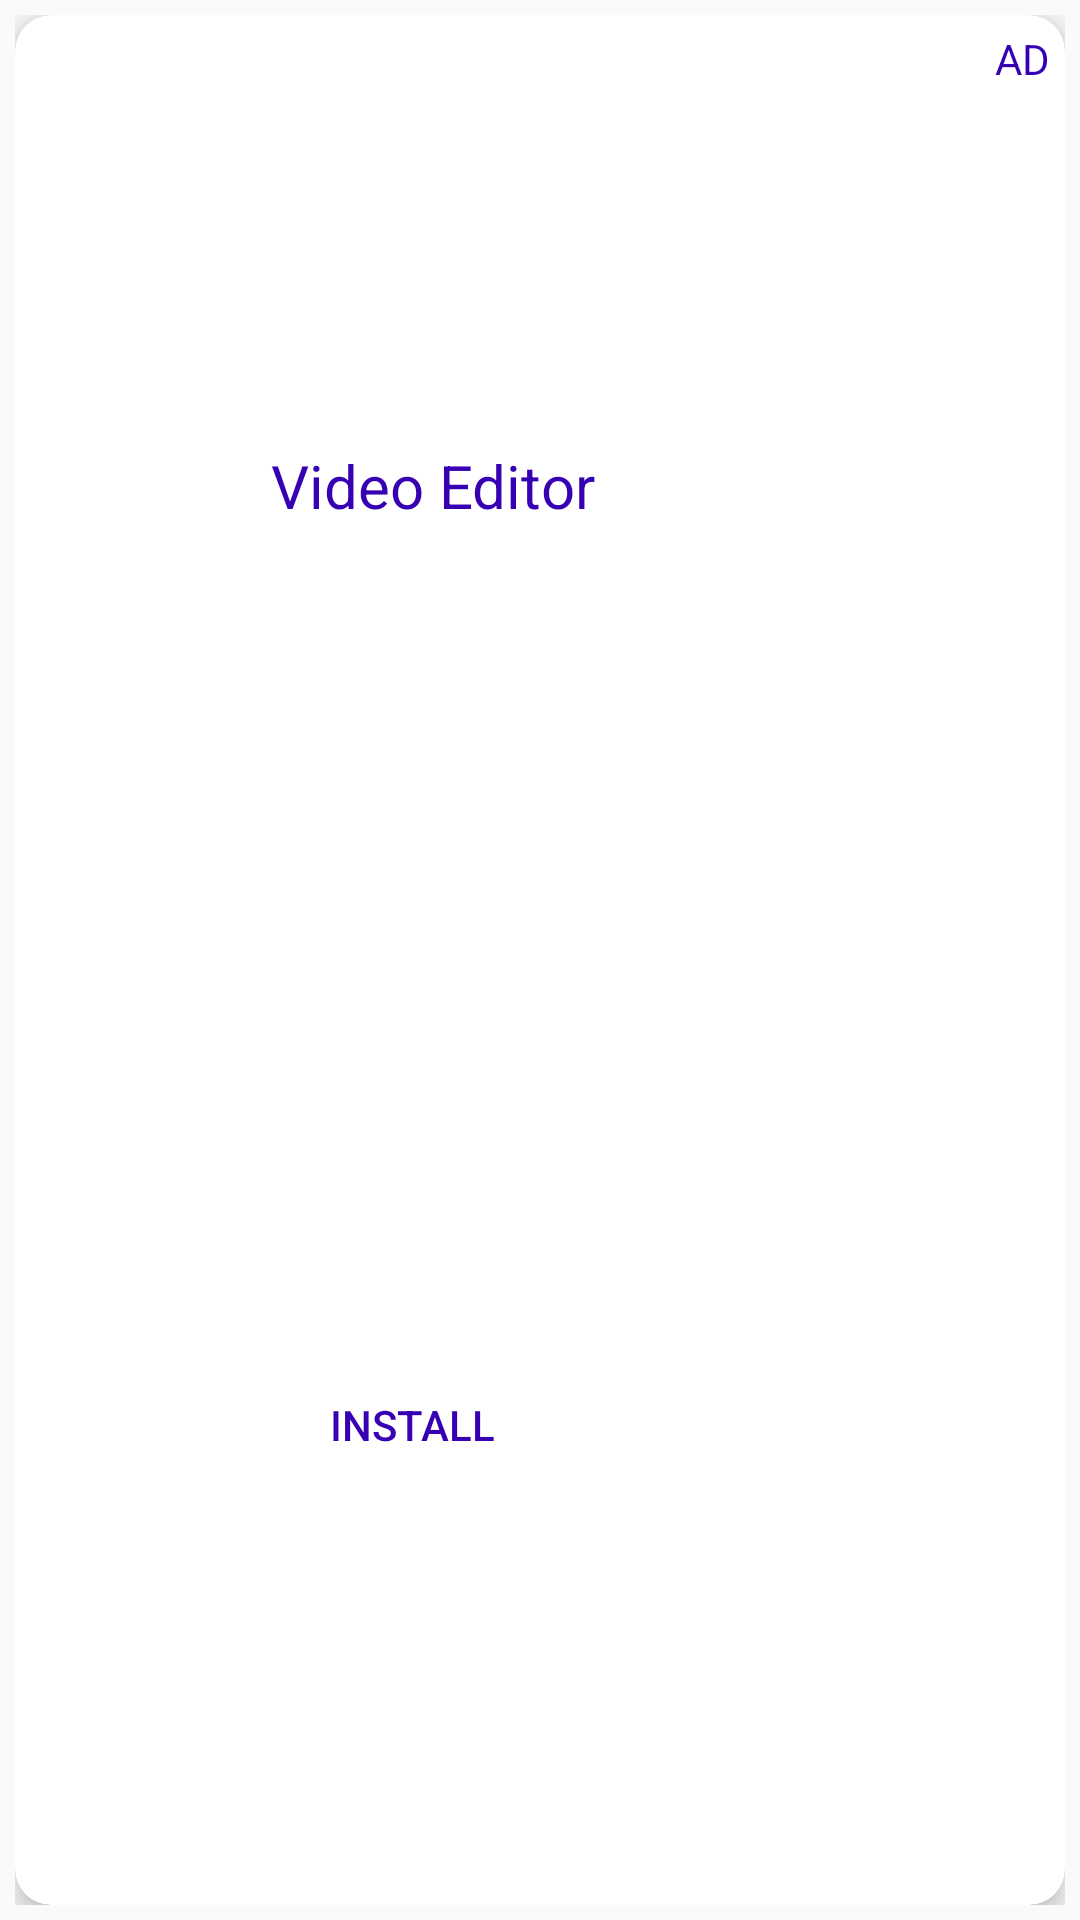

Produce the Android XML layout that renders to this screen, including the resource entries it uses.
<!-- AndroidManifest.xml: application theme AppTheme -->
<!-- res/layout/ad_banner.xml -->
<?xml version="1.0" encoding="utf-8"?>
<LinearLayout xmlns:android="http://schemas.android.com/apk/res/android"
    xmlns:app="http://schemas.android.com/apk/res-auto"
    android:layout_width="match_parent"
    android:layout_height="100dp"
    android:orientation="vertical">

    <LinearLayout
        android:id="@+id/linearAdSum"
        android:layout_width="match_parent"
        android:layout_height="match_parent"
        android:layout_margin="5dp"
        android:visibility="visible">

        <androidx.cardview.widget.CardView
            android:layout_width="match_parent"
            android:layout_height="match_parent"
            app:cardCornerRadius="12dp"
            app:cardElevation="5dp">

            <LinearLayout
                android:id="@+id/linearAd"
                android:layout_width="match_parent"
                android:layout_height="match_parent"
                android:orientation="horizontal">

                <LinearLayout
                    android:layout_width="match_parent"
                    android:layout_height="match_parent"
                    android:orientation="horizontal">

                    <LinearLayout
                        android:layout_width="0dp"
                        android:layout_height="match_parent"
                        android:layout_weight="0.5"></LinearLayout>

                    <ImageView
                        android:id="@+id/imgLogo"
                        android:layout_width="0dp"
                        android:layout_height="match_parent"
                        android:layout_weight="2"
                        android:padding="2dp"
                        android:src="@mipmap/ic_launcher" />

                    <LinearLayout
                        android:layout_width="0dp"
                        android:layout_height="match_parent"
                        android:layout_weight="6"
                        android:orientation="vertical"
                        android:padding="2dp">

                        <TextView
                            android:id="@+id/txtAppName"
                            android:layout_width="match_parent"
                            android:layout_height="0dp"
                            android:layout_gravity="center_vertical"
                            android:layout_weight="1"
                            android:gravity="center_vertical"
                            android:text="Video Editor"
                            android:textColor="@color/colorPrimaryDark"
                            android:textSize="20sp" />

                        <Button
                            android:id="@+id/btnInStall"
                            android:layout_width="wrap_content"
                            android:layout_height="0dp"
                            android:layout_gravity="center_vertical"
                            android:layout_margin="3dp"
                            android:layout_weight="1"
                            android:background="@android:color/transparent"
                            android:gravity="center"
                            android:text="Install"
                            android:textColor="@color/colorPrimaryDark" />
                    </LinearLayout>

                    <RelativeLayout
                        android:layout_width="0dp"
                        android:layout_height="match_parent"
                        android:layout_weight="2">

                        <TextView
                            android:id="@+id/txtAd"
                            android:layout_width="wrap_content"
                            android:layout_height="wrap_content"
                            android:layout_alignParentTop="true"
                            android:layout_alignParentRight="true"
                            android:layout_marginStart="5dp"
                            android:layout_marginTop="5dp"
                            android:layout_marginEnd="5dp"
                            android:text="AD"
                            android:textColor="@color/colorPrimaryDark" />
                    </RelativeLayout>
                </LinearLayout>

            </LinearLayout>
        </androidx.cardview.widget.CardView>
    </LinearLayout>

</LinearLayout>
<!-- resources referenced by this layout -->
<resources>
  <style name="AppTheme" parent="Theme.AppCompat.Light.NoActionBar">
          
          <item name="colorPrimary">@color/colorPrimary</item>
          <item name="colorPrimaryDark">@color/colorPrimaryDark</item>
          <item name="colorAccent">@color/colorAccent</item>
      </style>
  <!-- not gathered from this repository: default colours our renderer supplied (Android Studio template values) -->
  <color name="colorPrimary">#FF6200EE</color>
  <color name="colorPrimaryDark">#FF3700B3</color>
  <color name="colorAccent">#FF03DAC5</color>
</resources>
